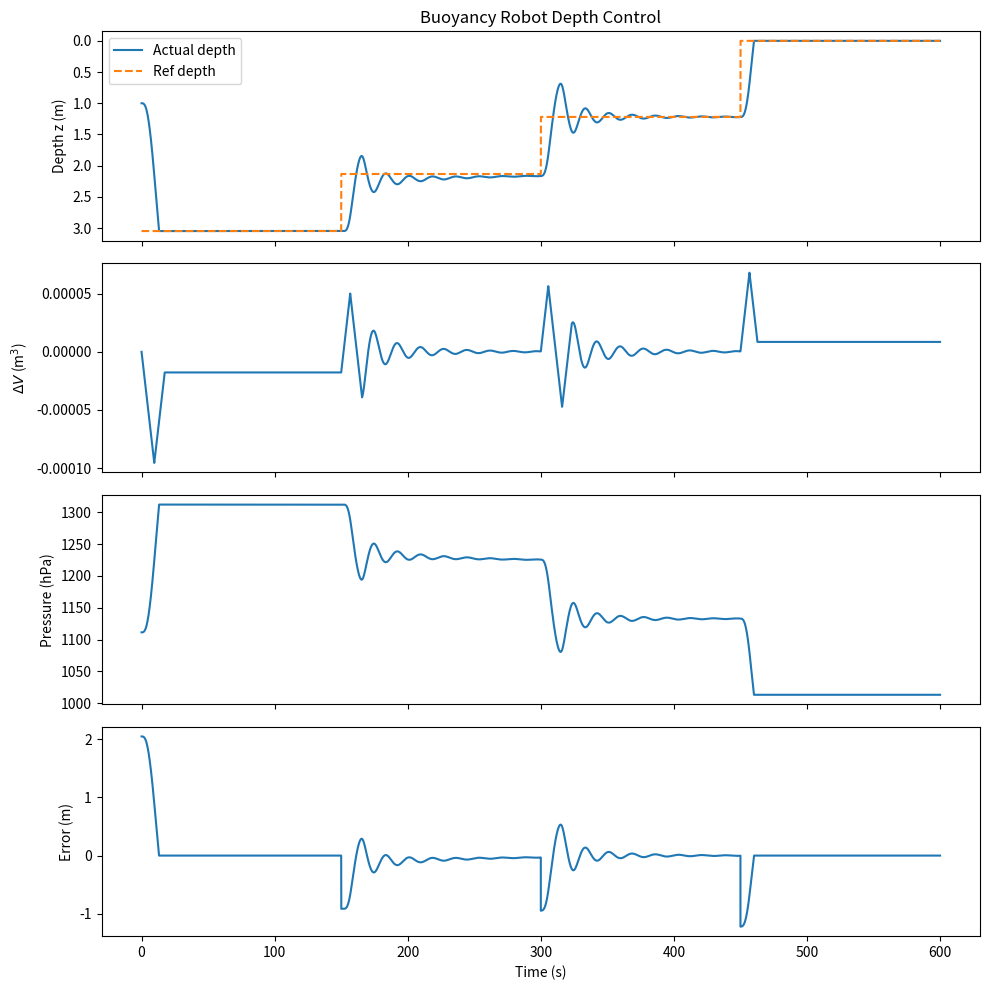

The script that saved this image:
import numpy as np
import matplotlib.pyplot as plt

# Physical constants
rho = 1000.0       # kg/m^3 (water)
g   = 9.81         # m/s^2
P_atm = 101325.0   # Pa (1 atm)

# Robot parameters
M   = 7.5                      # kg
V   = M / rho                  # m^3, neutrally buoyant at baseline
z_max = 3.048                  # m (~10 ft max depth)

# Drag parameters: D = 1/2 * Cd * rho * Vd * v^2
Cd  = 0.5
Vd  = 0.05

# Time settings
dt           = 0.01             # s
segment_time = 150.0            # s per depth target
waypoints_ft = [10, 7, 4, 0]
n_segments   = len(waypoints_ft)
t_end        = segment_time * n_segments
t = np.arange(0.0, t_end, dt)

# Depth waypoints (ft -> m)
ft_to_m = 0.3048
waypoints_m  = [d * ft_to_m for d in waypoints_ft]

def z_ref_func(t_now):
    idx = int(t_now // segment_time)
    if idx >= len(waypoints_m):
        idx = len(waypoints_m) - 1
    return waypoints_m[idx]

# PID gains
Kp = 1e-4
Ki = 1e-6
Kd = 4e-5

# Actuator limits (volume and rate)
dV_max      = 3e-4        # abs max Delta V (m^3)
dVdot_max   = 1e-5        # max |d(Delta V)/dt| (m^3/s)

# Arrays
z          = np.zeros_like(t)
vz         = np.zeros_like(t)
dV_hist    = np.zeros_like(t)
z_ref_hist = np.zeros_like(t)
P_hpa      = np.zeros_like(t)
e_hist     = np.zeros_like(t)

# Initial conditions
z[0]   = 1.0
vz[0]  = 0.0
dV_now = 0.0              # current bladder volume offset

# PID state
integral_e = 0.0
prev_e     = 0.0

for i in range(1, len(t)):
    # Reference depth & error
    z_ref = z_ref_func(t[i-1])
    z_ref_hist[i-1] = z_ref

    e = z_ref - z[i-1]
    e_hist[i-1] = e

    de_dt = (e - prev_e) / dt

    # Provisional integral
    integral_candidate = integral_e + e * dt

    # --- PID output (commanded Delta V, before limits) ---
    dV_cmd_unsat = -(Kp * e + Ki * integral_candidate + Kd * de_dt)

    # Magnitude saturation
    dV_cmd = max(min(dV_cmd_unsat, dV_max), -dV_max)

    # --- Rate limiting on Delta V ---
    # allowable change this step:
    max_step = dVdot_max * dt
    delta_step = dV_cmd - dV_now
    delta_step = max(min(delta_step, max_step), -max_step)
    dV_next = dV_now + delta_step

    # Simple anti-windup: only integrate if we're not heavily saturating
    if abs(dV_cmd_unsat - dV_cmd) < 1e-6:
        integral_e = integral_candidate

    prev_e = e
    dV_now = dV_next
    dV_hist[i-1] = dV_now

    # --- Dynamics with drag ---
    v_now = vz[i-1]

    # Drag force (downward positive)
    F_drag = -0.5 * Cd * rho * Vd * abs(v_now) * v_now

    # Net acceleration: M z'' = Mg - rho g (V + dV) + F_drag
    az = (M * g - rho * g * (V + dV_now) + F_drag) / M

    vz[i] = vz[i-1] + az * dt
    z[i]  = z[i-1] + vz[i] * dt

    # Bounds on depth
    if z[i] < 0.0:
        z[i] = 0.0
        vz[i] = 0.0
    if z[i] > z_max:
        z[i] = z_max
        vz[i] = 0.0

# Last entries
dV_hist[-1]    = dV_hist[-2]
z_ref_hist[-1] = z_ref_hist[-2]
e_hist[-1]     = e_hist[-2]

# Pressure
P_hpa = (P_atm + rho * g * z) / 100.0

# --- Plotting ---
fig, (ax1, ax2, ax3, ax4) = plt.subplots(4, 1, figsize=(10, 10), sharex=True)

ax1.plot(t, z, label='Actual depth')
ax1.plot(t, z_ref_hist, '--', label='Ref depth')
ax1.set_ylabel('Depth z (m)')
ax1.set_title('Buoyancy Robot Depth Control')
ax1.invert_yaxis()
ax1.legend()

ax2.plot(t, dV_hist)
ax2.set_ylabel(r'$\Delta V$ (m$^3$)')

ax3.plot(t, P_hpa)
ax3.set_ylabel('Pressure (hPa)')

ax4.plot(t, e_hist)
ax4.set_ylabel('Error (m)')
ax4.set_xlabel('Time (s)')

plt.tight_layout()
plt.show()
